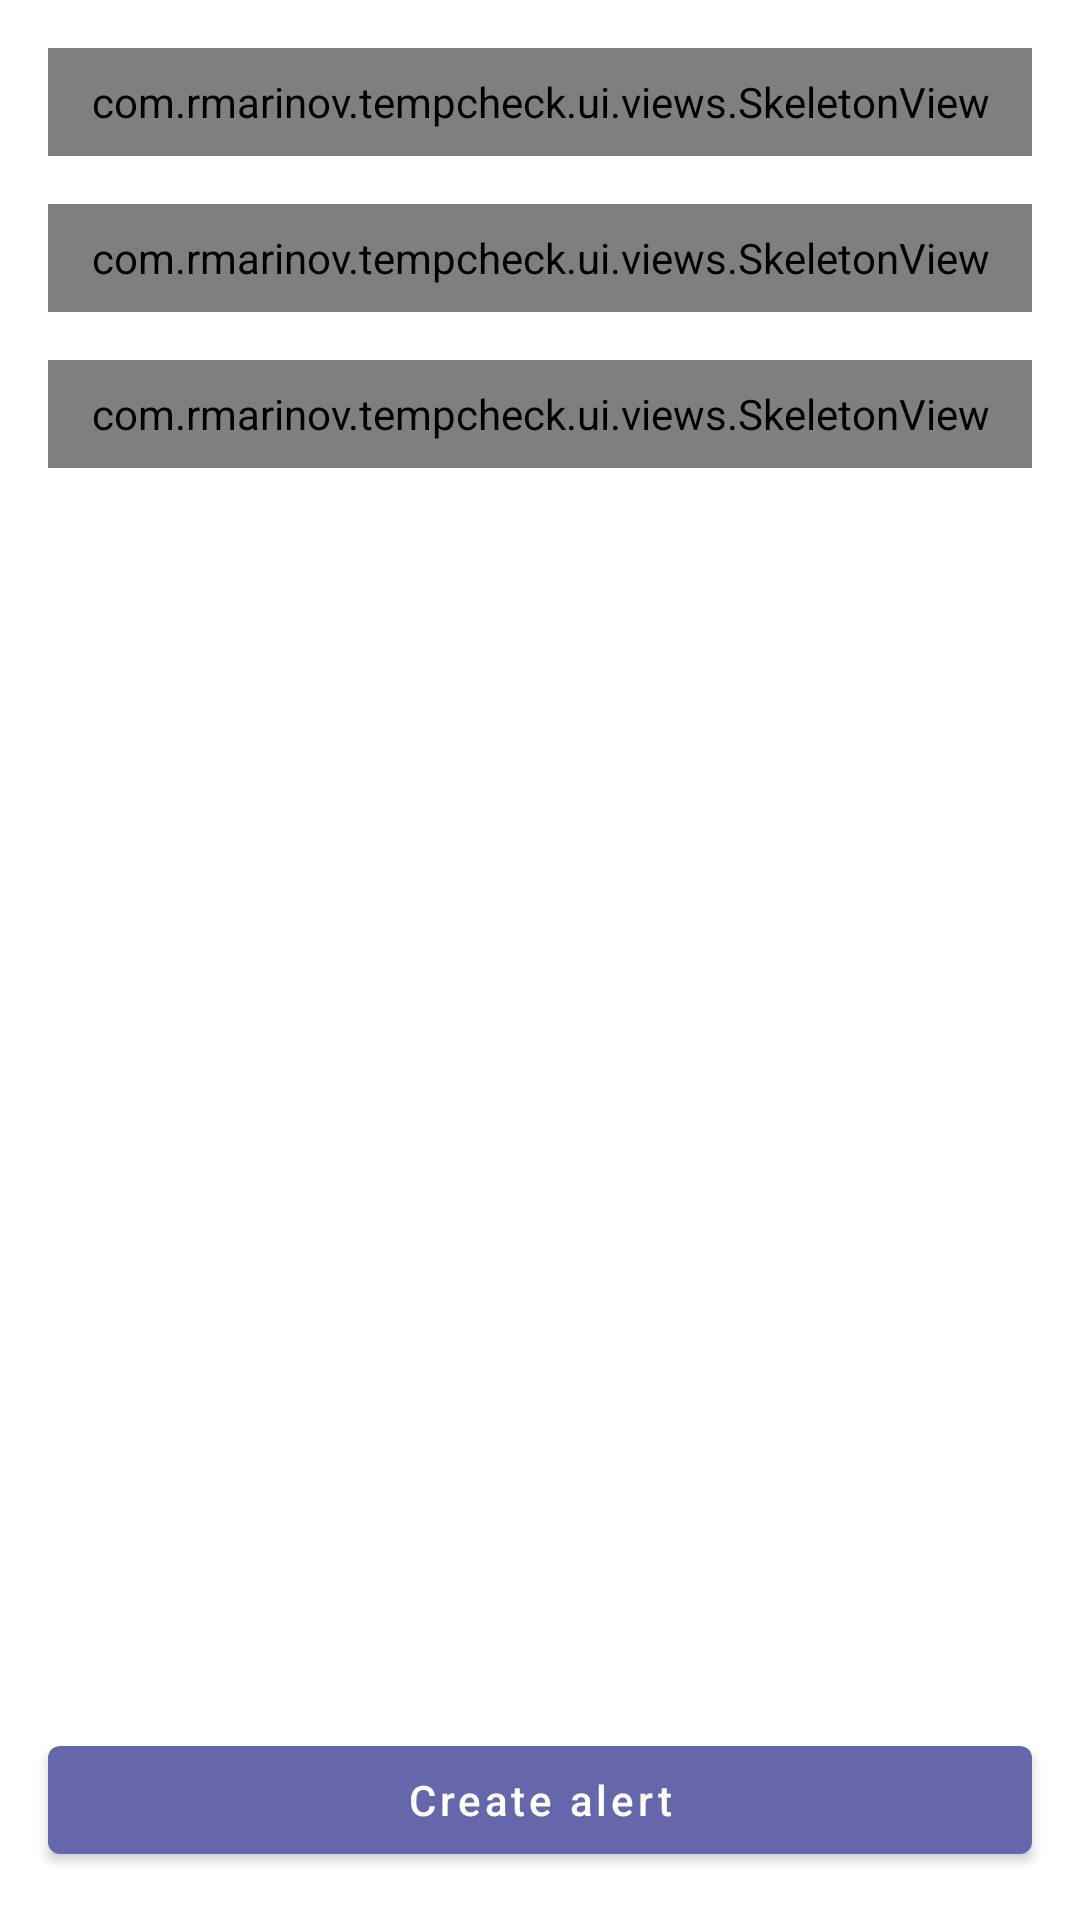

Layout XML and referenced resources for this Android screen:
<!-- AndroidManifest.xml: activity theme Theme.TempCheck -->
<!-- res/layout/activity_alerts.xml -->
<?xml version="1.0" encoding="utf-8"?>
<layout xmlns:android="http://schemas.android.com/apk/res/android"
    xmlns:app="http://schemas.android.com/apk/res-auto"
    xmlns:tools="http://schemas.android.com/tools">

    <androidx.constraintlayout.widget.ConstraintLayout
        android:layout_width="match_parent"
        android:layout_height="match_parent">

        <androidx.recyclerview.widget.RecyclerView
            android:id="@+id/rv_alerts"
            android:layout_width="0dp"
            android:layout_height="0dp"
            android:layout_marginVertical="8dp"
            android:visibility="gone"
            app:layoutManager="androidx.recyclerview.widget.LinearLayoutManager"
            app:layout_constraintBottom_toTopOf="@id/btn_create_alert"
            app:layout_constraintEnd_toEndOf="parent"
            app:layout_constraintHorizontal_bias="1.0"
            app:layout_constraintStart_toStartOf="parent"
            app:layout_constraintTop_toTopOf="parent"
            app:layout_constraintVertical_bias="0.0"
            tools:itemCount="3"
            tools:listitem="@layout/item_alert" />

        <com.rmarinov.tempcheck.ui.views.SkeletonView
            android:id="@+id/skeleton_1"
            android:layout_width="0dp"
            android:layout_height="36dp"
            android:layout_marginHorizontal="16dp"
            android:layout_marginTop="16dp"
            app:layout_constraintEnd_toEndOf="parent"
            app:layout_constraintStart_toStartOf="parent"
            app:layout_constraintTop_toTopOf="parent" />

        <com.rmarinov.tempcheck.ui.views.SkeletonView
            android:id="@+id/skeleton_2"
            android:layout_width="0dp"
            android:layout_height="36dp"
            android:layout_marginHorizontal="16dp"
            android:layout_marginTop="16dp"
            app:layout_constraintEnd_toEndOf="parent"
            app:layout_constraintStart_toStartOf="parent"
            app:layout_constraintTop_toBottomOf="@id/skeleton_1" />

        <com.rmarinov.tempcheck.ui.views.SkeletonView
            android:id="@+id/skeleton_3"
            android:layout_width="0dp"
            android:layout_height="36dp"
            android:layout_marginHorizontal="16dp"
            android:layout_marginTop="16dp"
            app:layout_constraintEnd_toEndOf="parent"
            app:layout_constraintStart_toStartOf="parent"
            app:layout_constraintTop_toBottomOf="@id/skeleton_2" />

        <androidx.constraintlayout.widget.Group
            android:id="@+id/group_skeleton"
            android:layout_width="wrap_content"
            android:layout_height="wrap_content"
            app:constraint_referenced_ids="skeleton_1, skeleton_2, skeleton_3" />

        <com.google.android.material.button.MaterialButton
            android:id="@+id/btn_create_alert"
            android:layout_width="0dp"
            android:layout_height="wrap_content"
            android:layout_marginHorizontal="16dp"
            android:layout_marginBottom="16dp"
            android:text="@string/create_alert"
            android:textAllCaps="false"
            app:layout_constraintBottom_toBottomOf="parent"
            app:layout_constraintEnd_toEndOf="parent"
            app:layout_constraintStart_toStartOf="parent" />

    </androidx.constraintlayout.widget.ConstraintLayout>
</layout>
<!-- res/layout/item_alert.xml (included above) -->
<?xml version="1.0" encoding="utf-8"?>
<androidx.constraintlayout.widget.ConstraintLayout xmlns:android="http://schemas.android.com/apk/res/android"
    xmlns:app="http://schemas.android.com/apk/res-auto"
    xmlns:tools="http://schemas.android.com/tools"
    android:layout_width="match_parent"
    android:layout_height="wrap_content">

    <com.google.android.material.switchmaterial.SwitchMaterial
        android:id="@+id/switch_active"
        android:layout_width="wrap_content"
        android:layout_height="wrap_content"
        android:layout_marginStart="8dp"
        app:layout_constraintBottom_toBottomOf="parent"
        app:layout_constraintStart_toStartOf="parent"
        app:layout_constraintTop_toTopOf="parent" />

    <TextView
        android:id="@+id/tv_alert_description"
        android:layout_width="0dp"
        android:layout_height="wrap_content"
        android:layout_marginHorizontal="8dp"
        android:textAppearance="@style/TextMedium"
        app:layout_constraintBottom_toBottomOf="parent"
        app:layout_constraintEnd_toStartOf="@id/iv_delete"
        app:layout_constraintStart_toEndOf="@id/switch_active"
        app:layout_constraintTop_toTopOf="parent"
        tools:text="When temperature is over 23C" />

    <ImageView
        android:id="@+id/iv_delete"
        android:layout_width="40dp"
        android:layout_height="40dp"
        android:contentDescription="@string/delete"
        android:padding="8dp"
        android:src="@drawable/ic_delete"
        app:layout_constraintBottom_toBottomOf="parent"
        app:layout_constraintEnd_toEndOf="parent"
        app:layout_constraintTop_toTopOf="parent"
        app:tint="?attr/colorPrimary" />

</androidx.constraintlayout.widget.ConstraintLayout>
<!-- resources referenced by this layout -->
<resources>
  <string name="create_alert">Create alert</string>
  <string name="delete">Delete</string>
  <style name="TextMedium" parent="TextAppearance.AppCompat.Medium">
          <item name="android:textColor">@color/black</item>
      </style>
  <style name="Theme.TempCheck" parent="Theme.MaterialComponents.DayNight.DarkActionBar">
          
          <item name="colorPrimary">@color/very_peri</item>
          <item name="colorPrimaryVariant">@color/purple_700</item>
          <item name="colorOnPrimary">@color/white</item>
          
          <item name="colorSecondary">@color/teal_200</item>
          <item name="colorSecondaryVariant">@color/teal_700</item>
          <item name="colorOnSecondary">@color/black</item>
          
          <item name="android:statusBarColor">?attr/colorPrimary</item>
          
          <item name="colorAccent">@color/very_peri</item>
      </style>
  <color name="black">#FF000000</color>
  <color name="very_peri">#FF6667AB</color>
  <color name="purple_700">#FF3700B3</color>
  <color name="white">#FFFFFFFF</color>
  <color name="teal_200">#FF03DAC5</color>
  <color name="teal_700">#FF018786</color>
</resources>
